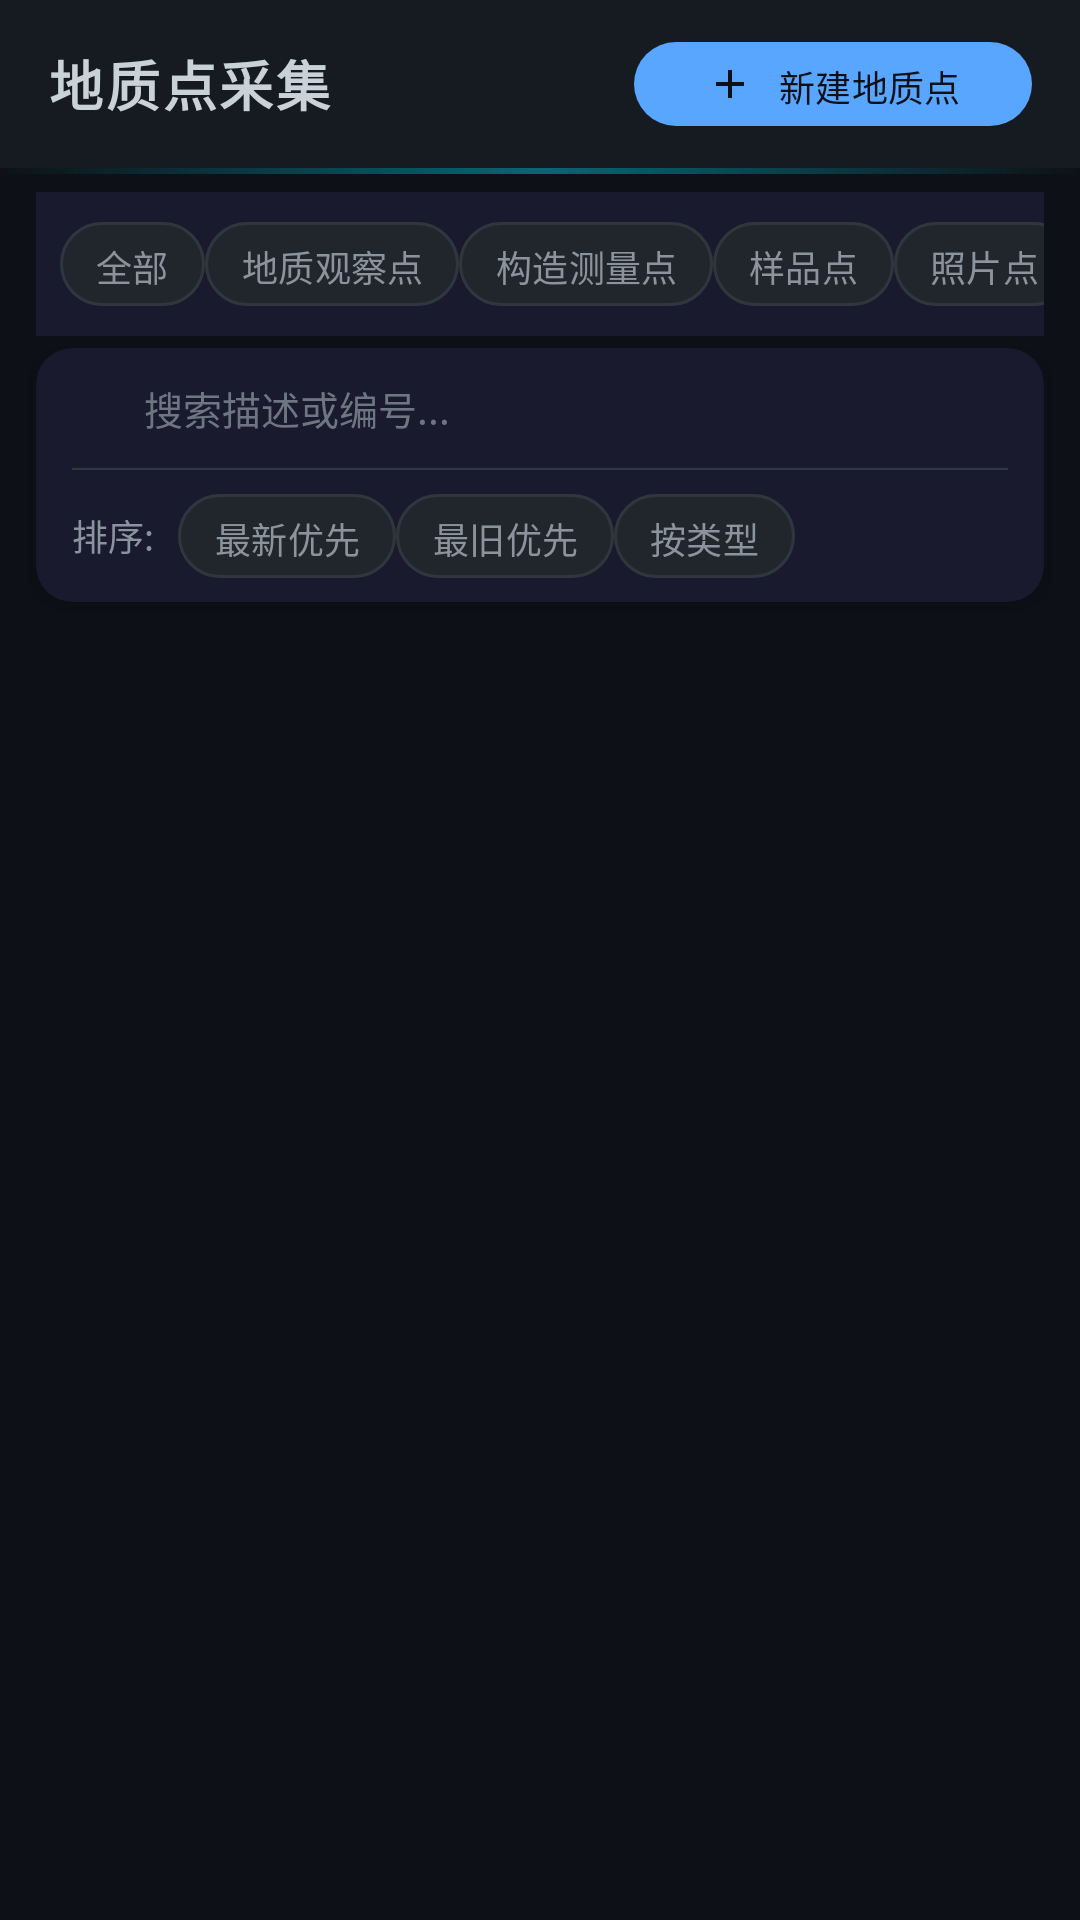

Produce the Android XML layout that renders to this screen, including the resource entries it uses.
<!-- AndroidManifest.xml: application theme Theme.GeoMappingMobile -->
<!-- res/layout/fragment_collection.xml -->
<?xml version="1.0" encoding="utf-8"?>
<androidx.constraintlayout.widget.ConstraintLayout
    xmlns:android="http://schemas.android.com/apk/res/android"
    xmlns:app="http://schemas.android.com/apk/res-auto"
    android:layout_width="match_parent"
    android:layout_height="match_parent"
    android:background="@color/dark_bg">

    <LinearLayout
        android:id="@+id/header"
        android:layout_width="0dp"
        android:layout_height="56dp"
        android:orientation="horizontal"
        android:gravity="center_vertical"
        android:paddingHorizontal="16dp"
        android:background="@color/dark_surface"
        app:layout_constraintTop_toTopOf="parent"
        app:layout_constraintStart_toStartOf="parent"
        app:layout_constraintEnd_toEndOf="parent">

        <TextView
            android:layout_width="0dp"
            android:layout_height="wrap_content"
            android:layout_weight="1"
            android:text="@string/collection_title"
            android:textColor="@color/text_primary"
            android:textSize="18sp"
            android:textStyle="bold"
            android:letterSpacing="0.05" />

        <com.google.android.material.button.MaterialButton
            android:id="@+id/btnNewPoint"
            style="@style/Widget.Material3.Button"
            android:layout_width="wrap_content"
            android:layout_height="36dp"
            android:text="@string/collection_new_point"
            android:textSize="12sp"
            app:icon="@drawable/ic_add"
            app:iconSize="16dp"
            app:cornerRadius="18dp" />
    </LinearLayout>

    <View
        android:layout_width="0dp"
        android:layout_height="2dp"
        android:background="@drawable/gradient_glow_line"
        app:layout_constraintTop_toBottomOf="@id/header"
        app:layout_constraintStart_toStartOf="parent"
        app:layout_constraintEnd_toEndOf="parent" />

    <HorizontalScrollView
        android:id="@+id/filterScrollView"
        android:layout_width="0dp"
        android:layout_height="wrap_content"
        android:layout_marginHorizontal="12dp"
        android:layout_marginTop="8dp"
        android:scrollbars="none"
        android:background="@color/surface_card"
        app:layout_constraintTop_toBottomOf="@id/header"
        app:layout_constraintStart_toStartOf="parent"
        app:layout_constraintEnd_toEndOf="parent">

        <LinearLayout
            android:id="@+id/filterChipContainer"
            android:layout_width="wrap_content"
            android:layout_height="48dp"
            android:gravity="center_vertical"
            android:orientation="horizontal"
            android:paddingHorizontal="8dp"
            android:paddingVertical="6dp">

            <com.google.android.material.button.MaterialButton
                android:id="@+id/chipAll"
                style="@style/FilterChipButton"
                android:text="@string/collection_filter_all"
                android:checked="true" />

            <com.google.android.material.button.MaterialButton
                android:id="@+id/chipGeological"
                style="@style/FilterChipButton"
                android:text="@string/point_geological" />

            <com.google.android.material.button.MaterialButton
                android:id="@+id/chipStructural"
                style="@style/FilterChipButton"
                android:text="@string/point_structural" />

            <com.google.android.material.button.MaterialButton
                android:id="@+id/chipSample"
                style="@style/FilterChipButton"
                android:text="@string/point_sample" />

            <com.google.android.material.button.MaterialButton
                android:id="@+id/chipPhoto"
                style="@style/FilterChipButton"
                android:text="@string/point_photo" />

            <com.google.android.material.button.MaterialButton
                android:id="@+id/chipLandform"
                style="@style/FilterChipButton"
                android:text="@string/point_landform" />

            <com.google.android.material.button.MaterialButton
                android:id="@+id/chipHydrological"
                style="@style/FilterChipButton"
                android:text="@string/point_hydrological" />

            <com.google.android.material.button.MaterialButton
                android:id="@+id/chipEngineering"
                style="@style/FilterChipButton"
                android:text="@string/point_engineering" />

        </LinearLayout>
    </HorizontalScrollView>

    <androidx.cardview.widget.CardView
        android:id="@+id/searchSortCard"
        android:layout_width="0dp"
        android:layout_height="wrap_content"
        android:layout_marginHorizontal="12dp"
        android:layout_marginTop="4dp"
        app:cardCornerRadius="12dp"
        app:cardBackgroundColor="@color/surface_card"
        app:cardElevation="4dp"
        app:layout_constraintTop_toBottomOf="@id/filterScrollView"
        app:layout_constraintStart_toStartOf="parent"
        app:layout_constraintEnd_toEndOf="parent">

        <LinearLayout
            android:layout_width="match_parent"
            android:layout_height="wrap_content"
            android:orientation="vertical">

            <LinearLayout
                android:layout_width="match_parent"
                android:layout_height="40dp"
                android:gravity="center_vertical"
                android:orientation="horizontal"
                android:paddingHorizontal="12dp">

                <ImageView
                    android:layout_width="16dp"
                    android:layout_height="16dp"
                    android:alpha="0.5"
                    android:contentDescription="搜索"
                    android:src="@drawable/ic_search" />

                <EditText
                    android:id="@+id/searchEditText"
                    android:layout_width="0dp"
                    android:layout_height="match_parent"
                    android:layout_weight="1"
                    android:layout_marginHorizontal="8dp"
                    android:background="@null"
                    android:hint="搜索描述或编号..."
                    android:imeOptions="actionSearch"
                    android:inputType="text"
                    android:maxLines="1"
                    android:textColor="@color/text_primary"
                    android:textColorHint="@color/text_disabled"
                    android:textSize="13sp" />

                <ImageButton
                    android:id="@+id/btnClearSearch"
                    android:layout_width="20dp"
                    android:layout_height="20dp"
                    android:alpha="0.5"
                    android:background="@null"
                    android:contentDescription="清除搜索"
                    android:src="@drawable/ic_close"
                    android:visibility="gone" />
            </LinearLayout>

            <View
                android:layout_width="match_parent"
                android:layout_height="0.5dp"
                android:layout_marginHorizontal="12dp"
                android:background="@color/dark_border" />

            <LinearLayout
                android:id="@+id/sortChipContainer"
                android:layout_width="match_parent"
                android:layout_height="44dp"
                android:gravity="center_vertical"
                android:orientation="horizontal"
                android:paddingHorizontal="12dp">

                <TextView
                    android:layout_width="wrap_content"
                    android:layout_height="wrap_content"
                    android:layout_marginEnd="8dp"
                    android:text="排序:"
                    android:textColor="@color/text_secondary"
                    android:textSize="12sp" />

                <com.google.android.material.button.MaterialButton
                    android:id="@+id/sortTimeNewest"
                    style="@style/FilterChipButton"
                    android:checked="true"
                    android:text="最新优先" />

                <com.google.android.material.button.MaterialButton
                    android:id="@+id/sortTimeOldest"
                    style="@style/FilterChipButton"
                    android:text="最旧优先" />

                <com.google.android.material.button.MaterialButton
                    android:id="@+id/sortByType"
                    style="@style/FilterChipButton"
                    android:text="按类型" />

            </LinearLayout>
        </LinearLayout>
    </androidx.cardview.widget.CardView>

    <androidx.recyclerview.widget.RecyclerView
        android:id="@+id/pointRecyclerView"
        android:layout_width="0dp"
        android:layout_height="0dp"
        android:clipToPadding="false"
        android:paddingHorizontal="12dp"
        android:paddingTop="8dp"
        android:paddingBottom="16dp"
        app:layout_constraintBottom_toBottomOf="parent"
        app:layout_constraintEnd_toEndOf="parent"
        app:layout_constraintStart_toStartOf="parent"
        app:layout_constraintTop_toBottomOf="@id/searchSortCard" />

    <TextView
        android:id="@+id/emptyView"
        android:layout_width="wrap_content"
        android:layout_height="wrap_content"
        android:text="@string/collection_no_points"
        android:textColor="@color/text_disabled"
        android:textSize="14sp"
        android:visibility="gone"
        app:layout_constraintTop_toBottomOf="@id/searchSortCard"
        app:layout_constraintBottom_toBottomOf="parent"
        app:layout_constraintStart_toStartOf="parent"
        app:layout_constraintEnd_toEndOf="parent" />

</androidx.constraintlayout.widget.ConstraintLayout>
<!-- resources referenced by this layout -->
<resources>
  <color name="dark_bg">#FF0D1117</color>
  <color name="dark_border">#FF30363D</color>
  <color name="dark_surface">#FF161B22</color>
  <color name="surface_card">#FF1A1A2E</color>
  <color name="text_disabled">#FF6E7681</color>
  <color name="text_primary">#FFC9D1D9</color>
  <color name="text_secondary">#FF8B949E</color>
  <!-- drawable gradient_glow_line (drawable) -->
  <?xml version="1.0" encoding="utf-8"?>
  <shape xmlns:android="http://schemas.android.com/apk/res/android"
      android:shape="rectangle">
      <gradient
          android:startColor="#00FFFFFF"
          android:centerColor="#6600E5FF"
          android:endColor="#00FFFFFF"
          android:angle="0" />
  </shape>
  <!-- drawable ic_add (drawable) -->
  <?xml version="1.0" encoding="utf-8"?>
  <vector xmlns:android="http://schemas.android.com/apk/res/android"
      android:width="24dp"
      android:height="24dp"
      android:viewportWidth="24"
      android:viewportHeight="24"
      android:tint="@color/on_primary">
      <path
          android:fillColor="@android:color/white"
          android:pathData="M19,13h-6v6h-2v-6H5v-2h6V5h2v6h6v2z" />
  </vector>
  <string name="collection_filter_all">全部</string>
  <string name="collection_new_point">新建地质点</string>
  <string name="collection_no_points">暂无采集点</string>
  <string name="collection_title">地质点采集</string>
  <string name="point_engineering">工程地质点</string>
  <string name="point_geological">地质观察点</string>
  <string name="point_hydrological">水文点</string>
  <string name="point_landform">地貌点</string>
  <string name="point_photo">照片点</string>
  <string name="point_sample">样品点</string>
  <string name="point_structural">构造测量点</string>
  <style name="FilterChipButton" parent="Widget.Material3.Button">
          <item name="android:layout_width">wrap_content</item>
          <item name="android:layout_height">36dp</item>
          <item name="android:minWidth">0dp</item>
          <item name="android:paddingHorizontal">12dp</item>
          <item name="android:textSize">12sp</item>
          <item name="cornerRadius">18dp</item>
          <item name="android:stateListAnimator">@null</item>
          <item name="android:textColor">@color/text_secondary</item>
          <item name="backgroundTint">@color/dark_card</item>
          <item name="strokeColor">@color/dark_border</item>
          <item name="strokeWidth">1dp</item>
          <item name="android:checkable">true</item>
      </style>
  <style name="Theme.GeoMappingMobile" parent="Base.Theme.GeoMappingMobile" />
  <color name="on_primary">#FF0D1117</color>
  <color name="dark_card">#FF21262D</color>
  <color name="primary">#FF58A6FF</color>
  <color name="primary_container">#FF1F3A5F</color>
  <color name="secondary">#FF3FB950</color>
  <color name="on_secondary">#FF0D1117</color>
  <color name="secondary_container">#FF1A3A2A</color>
  <color name="tertiary">#FFD29922</color>
  <color name="tertiary_container">#FF3A2E1A</color>
  <color name="error">#FFF85149</color>
  <color name="error_container">#FF3A1A1A</color>
</resources>
